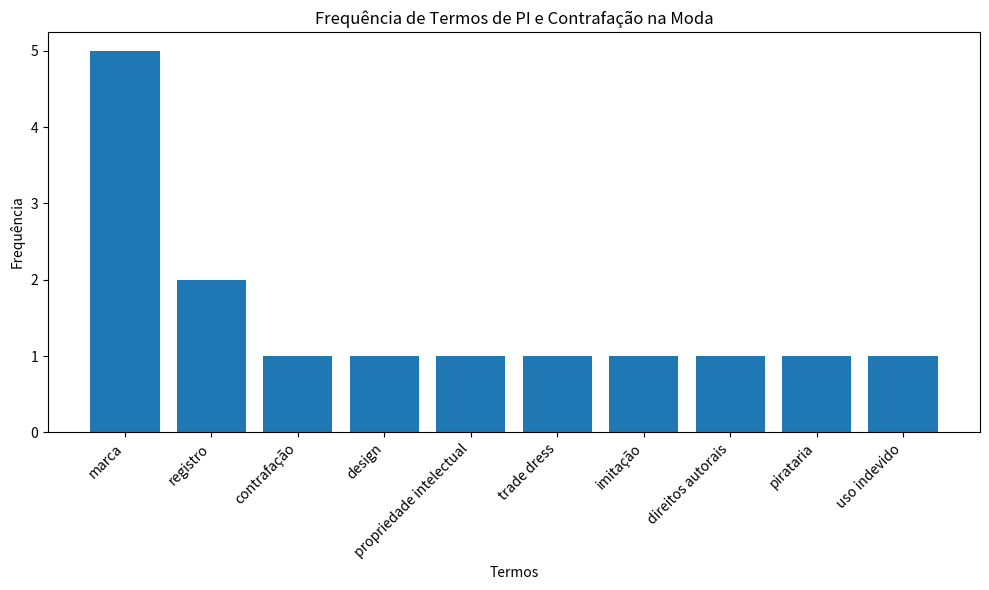

Python code for this plot:

import pandas as pd
import matplotlib.pyplot as plt
from collections import Counter
import re


PALAVRAS_CHAVE = [
    'marca', 'registro', 'trademark', 'pirataria', 'contrafação',
    'imitação', 'trade dress', 'design', 'autoral', 'propriedade intelectual',
    'uso indevido', 'direitos autorais'
]

data = {
    'ID': [101, 102, 103, 104, 105],
    'Data': ['2025-01-10', '2025-02-15', '2025-03-20', '2025-04-01', '2025-05-05'],
    'Texto_Documento': [
        "A grande marca de luxo ingressou com ação de contrafação pelo design não autorizado do produto. A propriedade intelectual foi violada.",
        "Novo registro de marca para a coleção sustentável. A empresa protegeu sua marca e seu trade dress.",
        "Discussão sobre a proteção de direitos autorais em estampas de moda. A imitação de tecidos é uma preocupação.",
        "A pirataria de tênis continua sendo um desafio. Uso indevido de logo é recorrente.",
        "Registro da nova cor como marca tridimensional. Fortalecimento da proteção da marca."
    ]
}

df = pd.DataFrame(data)
df.to_csv('dados_fashion_law.csv', index=False)


def analisar_textos(dataframe, palavras_chave):
    textos_min = dataframe['Texto_Documento'].str.lower()
    contagem_palavras = Counter()
    contagem_por_doc = {}

    for index, texto in enumerate(textos_min):
        total_termos_doc = 0
        for palavra in palavras_chave:
            ocorrencias = re.findall(r'\b' + re.escape(palavra) + r'\b', texto)
            num_ocorrencias = len(ocorrencias)
            if num_ocorrencias > 0:
                contagem_palavras[palavra] += num_ocorrencias
                total_termos_doc += num_ocorrencias
        contagem_por_doc[dataframe.loc[index, 'ID']] = total_termos_doc

    return contagem_palavras, contagem_por_doc


frequencia_palavras, ranking_documentos = analisar_textos(df, PALAVRAS_CHAVE)


print("\n--- RELATÓRIO DE ANÁLISE FASHION LAW ---")
print(f"Total de Documentos Analisados: {len(df)}")
print("-" * 40)
print("Frequência Absoluta das Palavras-Chave:")
for palavra, contagem in frequencia_palavras.most_common():
    print(f"- {palavra.capitalize()}: {contagem}")
print("-" * 40)
ranking_sorted = sorted(ranking_documentos.items(), key=lambda x: x[1], reverse=True)
print("Ranking dos Documentos com Mais Termos:")
for id_doc, contagem in ranking_sorted[:3]:
    print(f"ID {id_doc}: {contagem} ocorrências")
print("--- FIM DO RELATÓRIO ---\n")


if frequencia_palavras:
    top_palavras = dict(frequencia_palavras.most_common(10))
    plt.figure(figsize=(10, 6))
    plt.bar(top_palavras.keys(), top_palavras.values())
    plt.title('Frequência de Termos de PI e Contrafação na Moda')
    plt.xlabel('Termos')
    plt.ylabel('Frequência')
    plt.xticks(rotation=45, ha='right')
    plt.tight_layout()
    plt.savefig('frequencia_termos_fashion_law.png')

plt.savefig('frequencia_termos_fashion_law.png')
plt.show()
